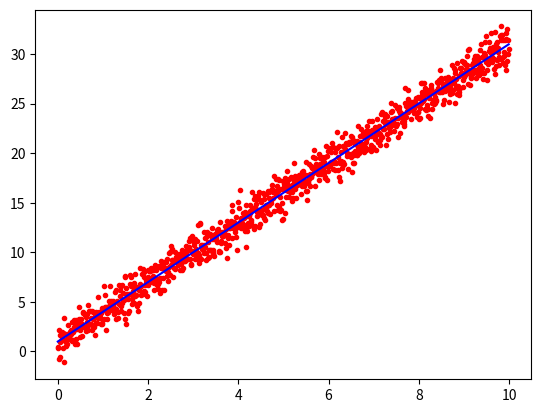

Python code for this plot:
# [redacted]
# Two plots on one set of axes

import matplotlib.pyplot as plt
import numpy as np

x = np.arange(0.0, 10.0, 0.01)
y = 3.0 * x + 1.0
noise = np.random.normal(0.0, 1.0, len(x))

plt.plot(x, y + noise, 'r.') # calls plot function once. r. uses a red dot instead of the default line in the plot
plt.plot(x, y, 'b-') # calls plot function second time. b- indicates a blue line

plt.show() # calls the show function obviously